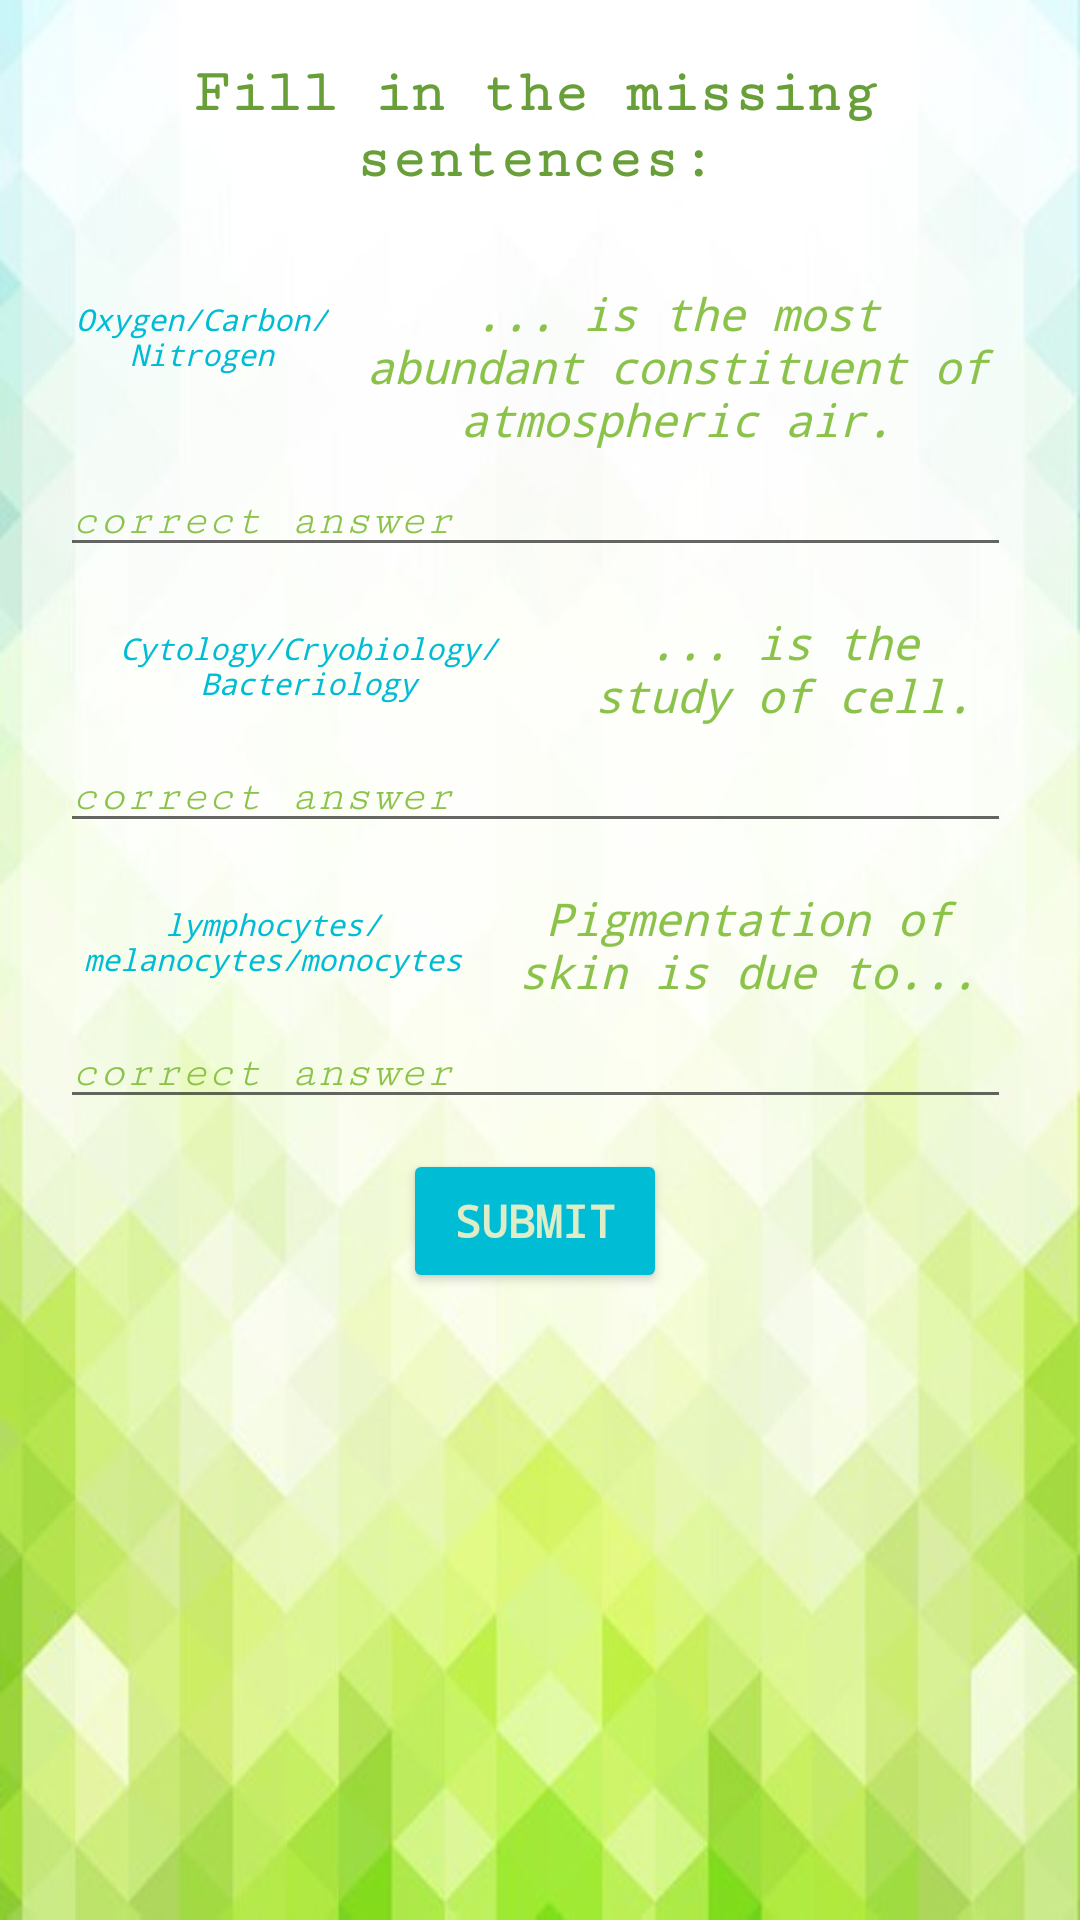

The Android layout XML behind this screen, and the referenced resources:
<!-- AndroidManifest.xml: application theme AppTheme -->
<!-- res/layout/activity_question3.xml -->
<?xml version="1.0" encoding="utf-8"?>

<LinearLayout xmlns:android="http://schemas.android.com/apk/res/android"
    xmlns:tools="http://schemas.android.com/tools"
    android:layout_width="match_parent"
    android:layout_height="match_parent"
    android:background="@drawable/b3"
    android:orientation="vertical"
    tools:context="com.example.android.quizappnd.question3">

    <ScrollView
        android:layout_width="match_parent"
        android:layout_height="match_parent"
        android:layout_margin="20dp"
        android:scrollbarSize="3dp"
        android:scrollbarStyle="outsideInset"
        android:scrollbarThumbVertical="@color/colorAccent">

        <LinearLayout
            android:layout_width="match_parent"
            android:layout_height="match_parent"
            android:focusable="true"
            android:focusableInTouchMode="true"
            android:orientation="vertical">

            <TextView
                android:layout_width="wrap_content"
                android:layout_height="wrap_content"
                android:layout_marginBottom="25dp"
                android:text="@string/multi"
                android:textSize="20sp"
                android:theme="@style/MyTextViewQuestions" />

            <LinearLayout
                android:layout_width="wrap_content"
                android:layout_height="wrap_content"
                android:orientation="horizontal">

                <TextView
                    android:layout_width="0dp"
                    android:layout_height="wrap_content"
                    android:layout_margin="5dp"
                    android:layout_weight="1"
                    android:text="@string/open1a"
                    android:theme="@style/FillInAnswers" />

                <TextView
                    android:layout_width="0dp"
                    android:layout_height="wrap_content"
                    android:layout_margin="5dp"
                    android:layout_weight="2"
                    android:text="@string/open1q"
                    android:theme="@style/FillInTextView" />
            </LinearLayout>

            <EditText
                android:id="@+id/correctAnswer1"
                android:layout_width="match_parent"
                android:layout_height="wrap_content"
                android:hint="@string/writeAnswer"
                android:theme="@style/MyEditText" />

            <LinearLayout
                android:layout_width="wrap_content"
                android:layout_height="wrap_content"
                android:layout_marginTop="10dp"
                android:orientation="horizontal">

                <TextView
                    android:layout_width="0dp"
                    android:layout_height="wrap_content"
                    android:layout_margin="5dp"
                    android:layout_weight="1"
                    android:text="@string/open2a"
                    android:theme="@style/FillInAnswers" />

                <TextView
                    android:layout_width="0dp"
                    android:layout_height="wrap_content"
                    android:layout_margin="5dp"
                    android:layout_weight="2"
                    android:text="@string/open2q"
                    android:theme="@style/FillInTextView" />
            </LinearLayout>

            <EditText
                android:id="@+id/correctAnswer2"
                android:layout_width="match_parent"
                android:layout_height="wrap_content"
                android:hint="@string/writeAnswer"
                android:theme="@style/MyEditText" />

            <LinearLayout
                android:layout_width="wrap_content"
                android:layout_height="wrap_content"
                android:layout_marginTop="10dp"
                android:orientation="horizontal">

                <TextView
                    android:layout_width="0dp"
                    android:layout_height="wrap_content"
                    android:layout_margin="5dp"
                    android:layout_weight="1"
                    android:text="@string/open3a"
                    android:theme="@style/FillInAnswers" />

                <TextView
                    android:layout_width="0dp"
                    android:layout_height="wrap_content"
                    android:layout_margin="5dp"
                    android:layout_weight="2"
                    android:text="@string/open3q"
                    android:theme="@style/FillInTextView" />
            </LinearLayout>

            <EditText
                android:id="@+id/correctAnswer3"
                android:layout_width="match_parent"
                android:layout_height="wrap_content"
                android:hint="@string/writeAnswer"
                android:theme="@style/MyEditText" />

            <Button
                android:id="@+id/next3"
                android:layout_width="wrap_content"
                android:layout_height="wrap_content"
                android:layout_gravity="center_horizontal"
                android:layout_marginTop="10dp"
                android:text="@string/submit"
                android:theme="@style/MyButton" />

            <TextView
                android:id="@+id/plaName"
                android:layout_width="wrap_content"
                android:layout_height="wrap_content"
                android:text="0"
                android:visibility="gone" />

        </LinearLayout>
    </ScrollView>
</LinearLayout>
<!-- resources referenced by this layout -->
<resources>
  <color name="colorAccent">#00bcd4</color>
  <string name="multi">Fill in the missing sentences:</string>
  <string name="open1a">Oxygen/Carbon/Nitrogen</string>
  <string name="open1q">... is the most abundant constituent of atmospheric air.</string>
  <string name="open2a">Cytology/Cryobiology/Bacteriology</string>
  <string name="open2q">... is the study of cell.</string>
  <string name="open3a">lymphocytes/melanocytes/monocytes</string>
  <string name="open3q">Pigmentation of skin is due to...</string>
  <string name="submit">SUBMIT</string>
  <string name="writeAnswer">correct answer</string>
  <style name="FillInTextView" parent="android:Widget.TextView">
          <item name="android:textColor">#8BC34A</item>
          <item name="android:textStyle">italic</item>
          <item name="android:fontFamily" tools:targetApi="jelly_bean">monospace</item>
          <item name="android:textSize">15sp</item>
          <item name="android:gravity">center_horizontal</item>
          <item name="android:textAlignment" tools:targetApi="jelly_bean_mr1">center</item>
      </style>
  <style name="MyButton" parent="@android:style/Widget.Button">
          <item name="android:textColor">#DCEDC8</item>
          <item name="android:backgroundTint" tools:targetApi="lollipop">#00BCD4</item>
          <item name="android:textStyle">bold</item>
          <item name="android:fontFamily" tools:targetApi="jelly_bean">monospace</item>
          <item name="android:textSize">15sp</item>
          <item name="android:textAlignment" tools:targetApi="jelly_bean_mr1">center</item>
      </style>
  <style name="MyEditText" parent="@android:style/Widget.EditText">
          <item name="android:textColor">#8BC34A</item>
          <item name="android:textStyle">italic</item>
          <item name="android:fontFamily" tools:targetApi="jelly_bean">serif-monospace</item>
          <item name="android:textSize">15sp</item>
          <item name="android:textAlignment" tools:targetApi="jelly_bean_mr1">center</item>
          <item name="android:textAppearance">?android:attr/textAppearanceLarge</item>
      </style>
  <style name="MyTextViewQuestions" parent="android:Widget.TextView">
          <item name="android:textColor">#689F38</item>
          <item name="android:textStyle">bold</item>
          <item name="android:fontFamily" tools:targetApi="jelly_bean">serif-monospace</item>
          <item name="android:textSize">22sp</item>
          <item name="android:gravity">center_horizontal</item>
          <item name="android:textAlignment" tools:targetApi="jelly_bean_mr1">center</item>
      </style>
  <style name="AppTheme" parent="Theme.AppCompat.Light.DarkActionBar">
          
          <item name="colorPrimary">@color/colorPrimary</item>
          <item name="colorPrimaryDark">@color/colorPrimaryDark</item>
          <item name="colorAccent">@color/colorAccent</item>
  
          <item name="checkboxStyle">@style/MyCheckBoxes</item>
          <item name="editTextStyle">@style/MyEditText</item>
          <item name="radioButtonStyle">@style/MyRadioButton</item>
      </style>
  <color name="colorPrimary">#8bc34a</color>
  <color name="colorPrimaryDark">#689f38</color>
  <style name="MyCheckBoxes" parent="@android:style/Widget.CompoundButton.CheckBox">
          <item name="android:textColorPrimaryDisableOnly">#795548</item>
          <item name="android:colorAccent" tools:targetApi="lollipop">#8BC34A</item>
          <item name="android:textStyle">italic</item>
          <item name="android:fontFamily" tools:targetApi="jelly_bean">monospace</item>
          <item name="android:textSize">15sp</item>
          <item name="android:gravity">center_horizontal</item>
      </style>
</resources>
